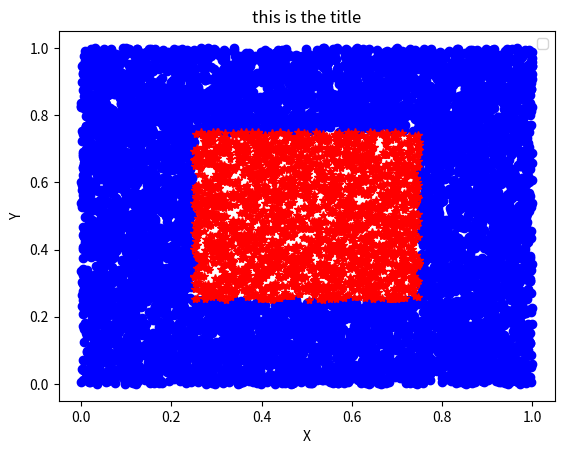

Here is the Python script that generated this plot:
# indexing with masks

from numpy import *
from numpy import random
import matplotlib.pyplot as plt

number_of_values = 10000
x = random.random(number_of_values)
y = random.random(number_of_values)

y_mask = ma.masked_outside(y, 0.25 , 0.75)
x_mask = ma.masked_outside(x, 0.25 , 0.75)
mask_added = x_mask.mask + y_mask.mask

plt.figure()
plt.xlabel('X')
plt.ylabel('Y')
plt.title('this is the title')
plt.legend(('unmaskiert', 'maskiert'))
plt.plot(x[mask_added], y[mask_added], 'bo', x[~mask_added], y[~mask_added], 'r*')
plt.show()
